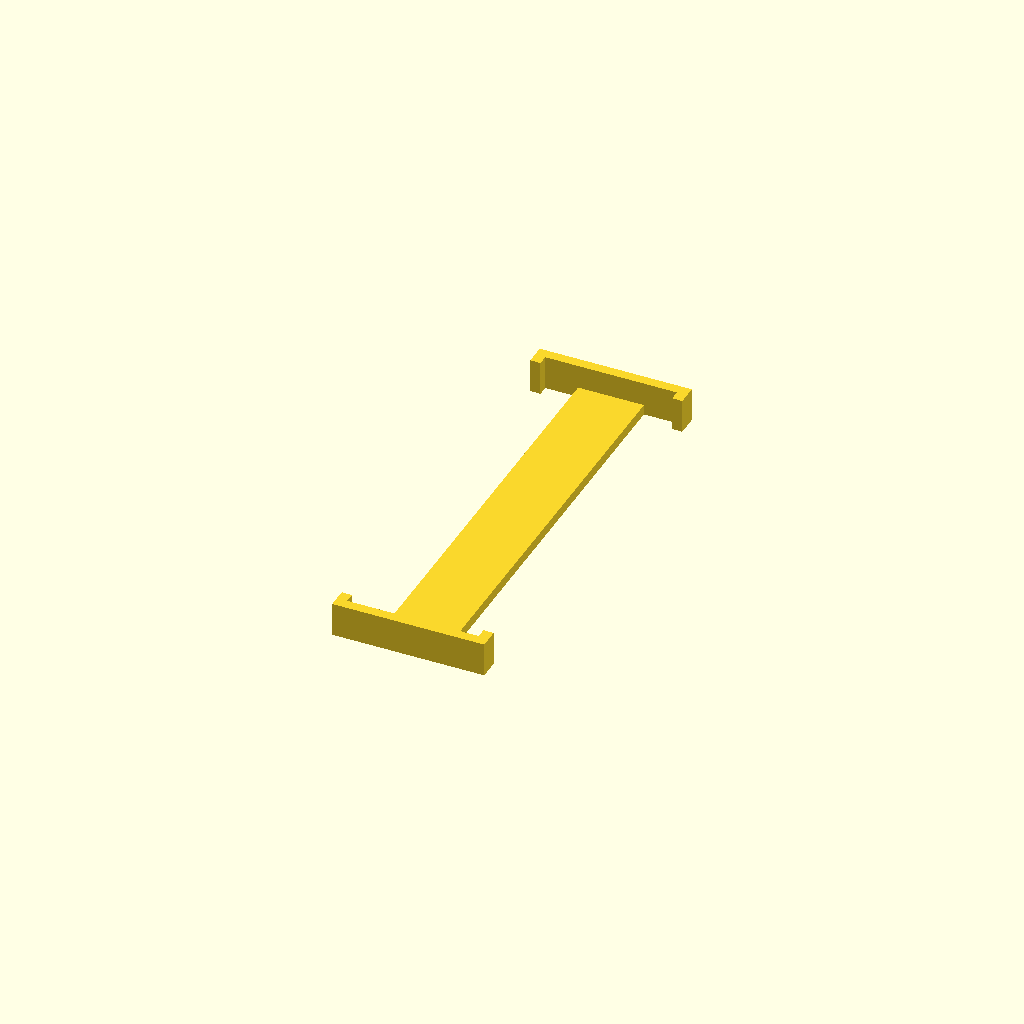
Cell 1 — every parameter at its default value.
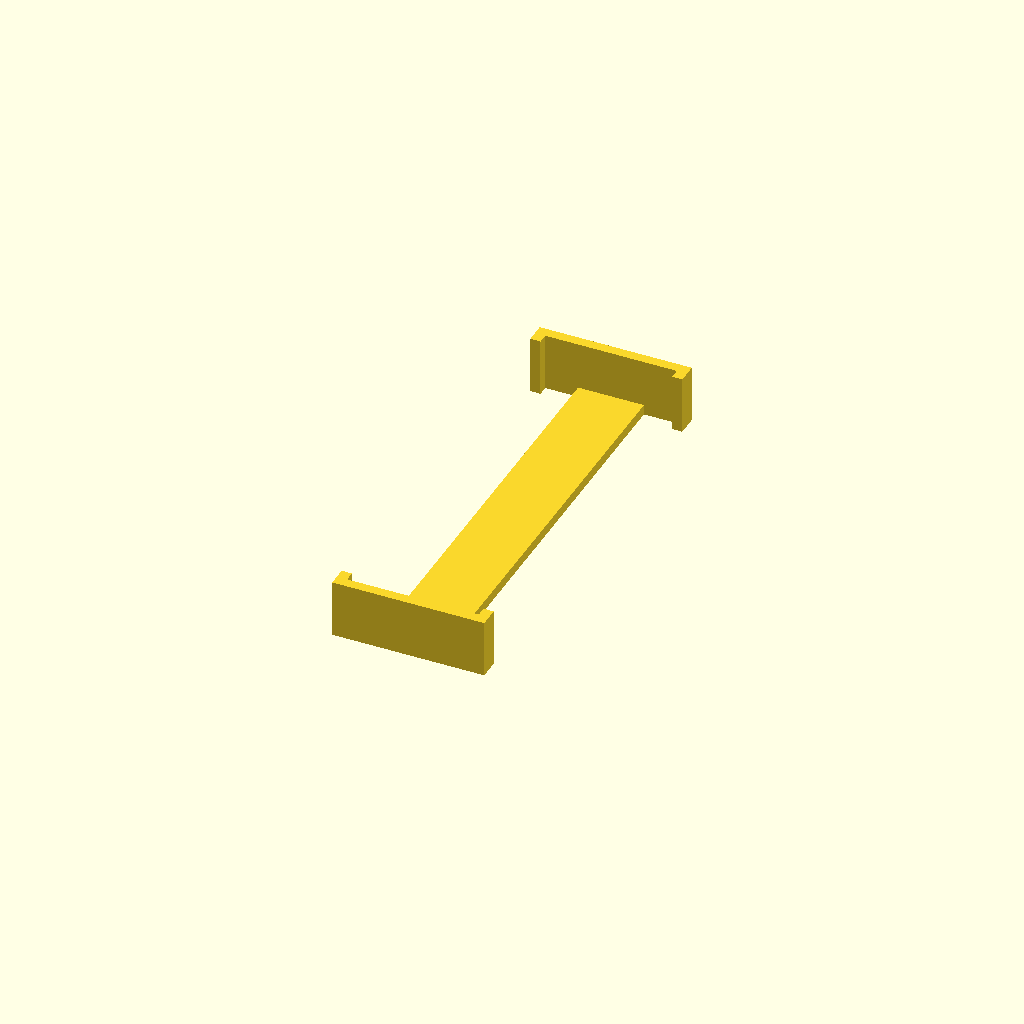
Cell 2: the same model with block_t = 14.
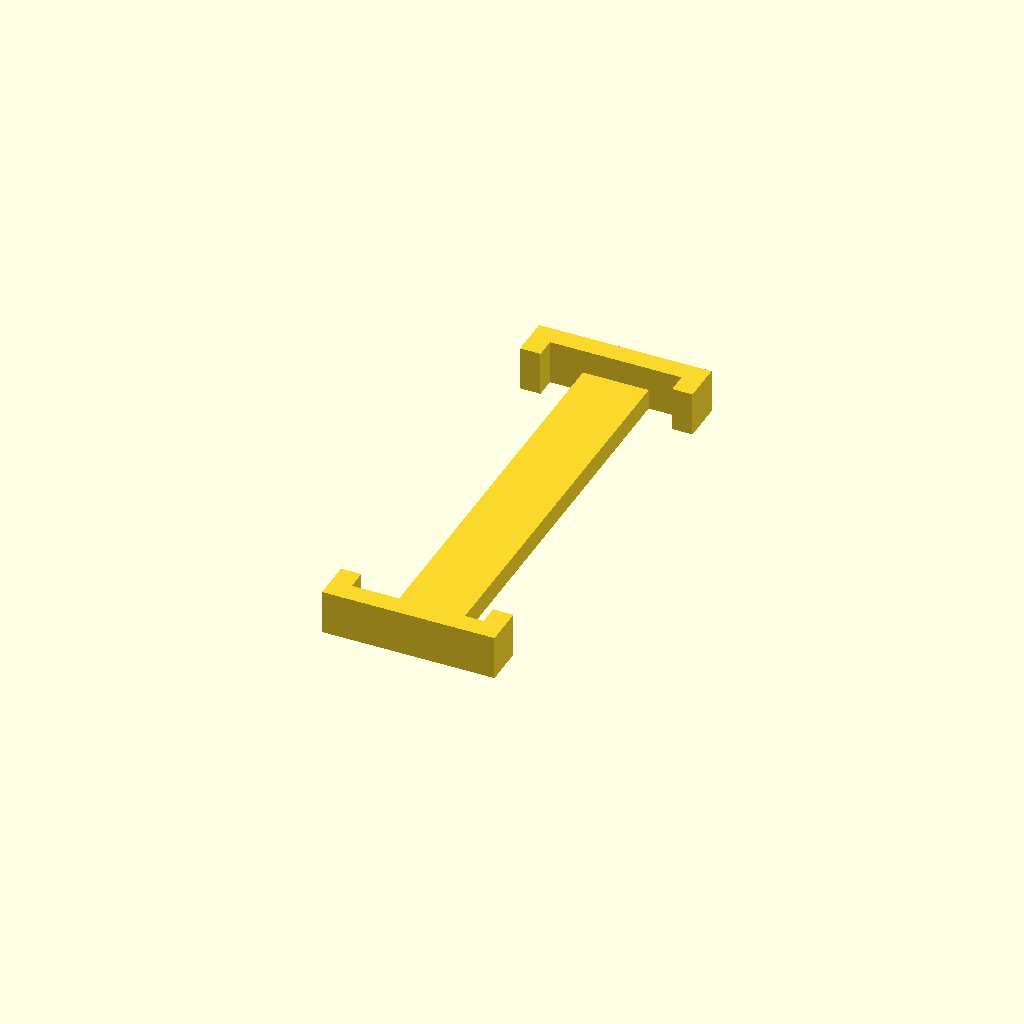
Cell 3 — wall_w set to 6, the other parameters unchanged.
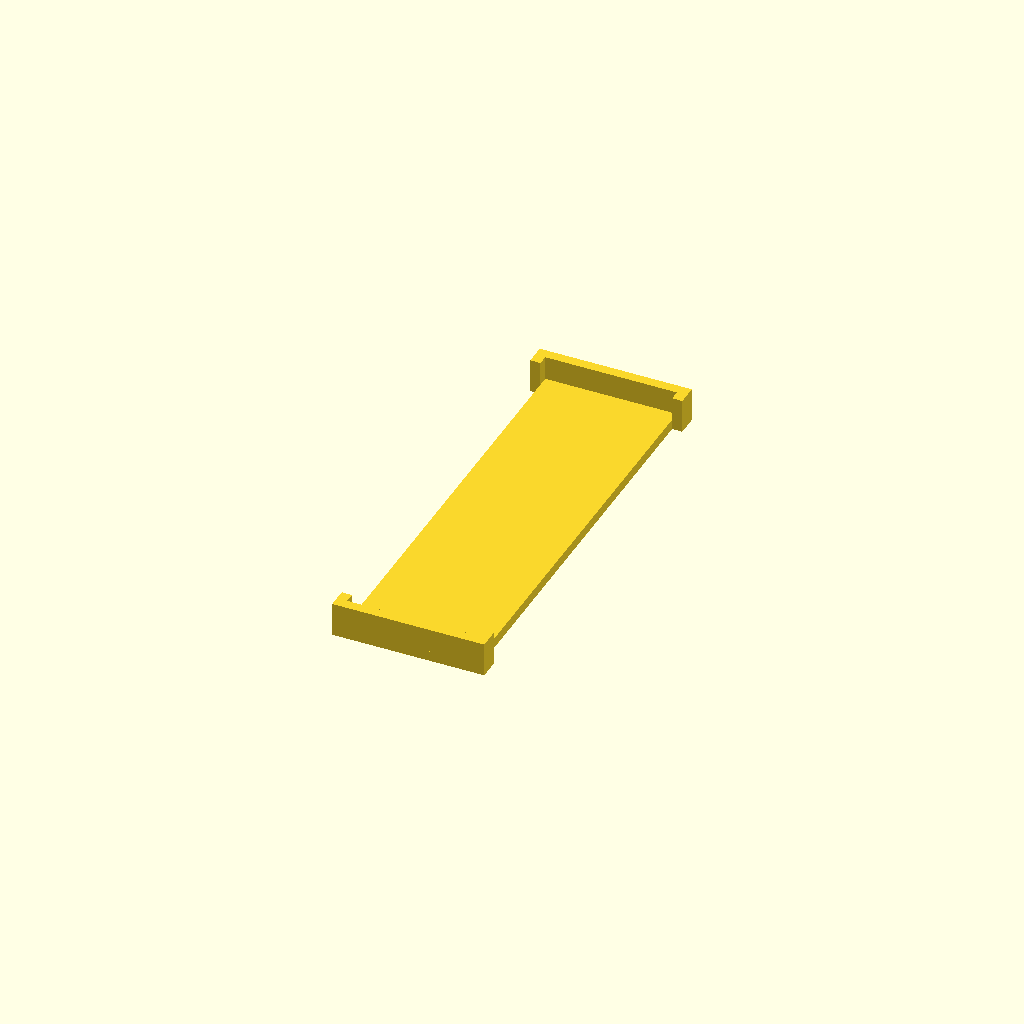
Cell 4: the same model with column_w_s = 1.
All cells are drawn from one camera (rotation 55°, 0°, 25°, orthographic, colour scheme Cornfield), so only the parameter changes between them.
OpenSCAD source file casa_do_serralheiro/suporte_ceramica_aline/corpo.scad:
block_h = 124.4 + 0.5;
block_w = 38.2 + 0.5;
block_t = 7;

wall_w = 3;

column_w_s = 0.5;

translate( [ -( block_w * column_w_s ) / 2, 0, 0 ] )
    cube( [ block_w * column_w_s, block_h + 2 * wall_w, wall_w ] );
translate( [ -( block_w + 2 * wall_w ) / 2, 0, 0 ] )
    cube( [ block_w + 2 * wall_w, wall_w, block_t + wall_w ] );
translate( [ -( block_w + 2 * wall_w ) / 2, block_h + wall_w, 0 ] )
    cube( [ block_w + 2 * wall_w, wall_w, block_t + wall_w ] );
 
translate( [ -( block_w + 2 * wall_w ) / 2, 0, 0 ] ) 
    cube( [ wall_w, 2 * wall_w, block_t + wall_w ] );
translate( [ block_w / 2, 0, 0 ] ) 
    cube( [ wall_w, 2 * wall_w, block_t + wall_w ] );
    
translate( [ -( block_w + 2 * wall_w ) / 2, block_h, 0 ] ) 
    cube( [ wall_w, 2 * wall_w, block_t + wall_w ] );
translate( [ block_w / 2, block_h, 0 ] ) 
    cube( [ wall_w, 2 * wall_w, block_t + wall_w ] );
Parameter table extracted from the source (name, type, default, range or options):
block_t: number, default 7
wall_w: number, default 3
column_w_s: number, default 0.5
